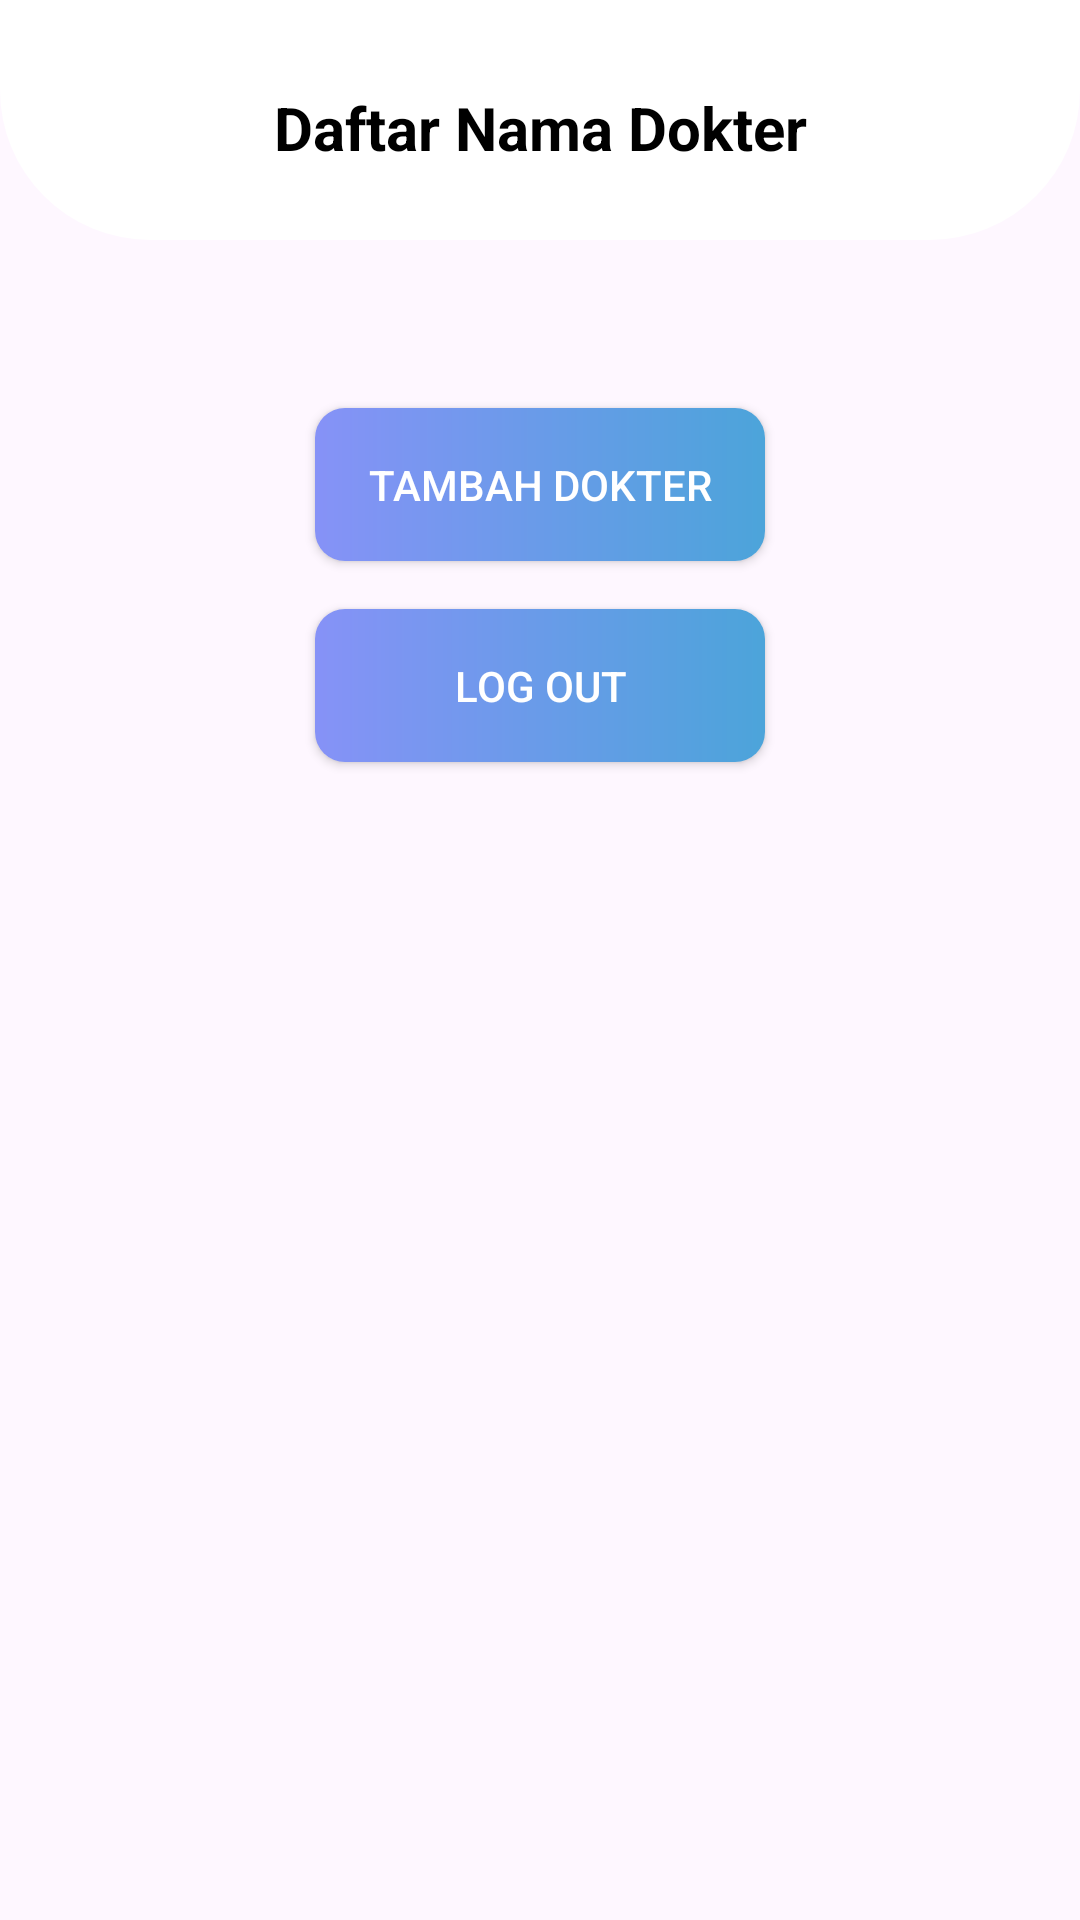

This screen was rendered from an Android layout file. Write that file and the resources it references.
<!-- AndroidManifest.xml: application theme Theme.PPPB_Room -->
<!-- res/layout/activity_admin.xml -->
<?xml version="1.0" encoding="utf-8"?>
<LinearLayout xmlns:android="http://schemas.android.com/apk/res/android"
    android:layout_width="match_parent"
    android:layout_height="match_parent"
    xmlns:tools="http://schemas.android.com/tools"
    xmlns:app="http://schemas.android.com/apk/res-auto"
    android:gravity="center"
    android:background="@drawable/top_background1"
    android:orientation="vertical"
    tools:context=".MainActivity">

    <ScrollView
        android:layout_width="match_parent"
        android:layout_height="match_parent">

        <LinearLayout
            android:layout_width="match_parent"
            android:layout_height="wrap_content"
            android:orientation="vertical">

            <androidx.constraintlayout.widget.ConstraintLayout
                android:layout_width="match_parent"
                android:layout_height="120dp">

                <androidx.constraintlayout.widget.ConstraintLayout
                    android:layout_width="match_parent"
                    android:layout_height="80dp"
                    android:background="@drawable/top_gradient_bg"
                    android:backgroundTint="@color/white"
                    app:layout_constraintEnd_toEndOf="parent"
                    app:layout_constraintHorizontal_bias="0.0"
                    app:layout_constraintStart_toStartOf="parent"
                    app:layout_constraintTop_toTopOf="parent">

                    <TextView
                        android:id="@+id/textView10"
                        android:layout_width="wrap_content"
                        android:layout_height="wrap_content"
                        android:layout_marginBottom="24dp"
                        android:text="Daftar Nama Dokter"
                        android:textColor="@color/black"
                        android:textSize="20dp"
                        android:textStyle="bold"
                        app:layout_constraintBottom_toBottomOf="parent"
                        app:layout_constraintEnd_toEndOf="parent"
                        app:layout_constraintStart_toStartOf="parent" />

                </androidx.constraintlayout.widget.ConstraintLayout>

            </androidx.constraintlayout.widget.ConstraintLayout>

            
            <androidx.recyclerview.widget.RecyclerView
                android:id="@+id/recyclerView1"
                android:layout_width="match_parent"
                android:layout_height="0dp"
                android:layout_weight="1"
                app:layout_constraintEnd_toEndOf="parent"
                app:layout_constraintStart_toStartOf="parent"
                tools:listitem="@layout/item_dokter" />

            <ProgressBar
                android:id="@+id/progressBarCategory"
                style="?android:attr/progressBarStyleLarge"
                android:layout_width="150dp"
                android:layout_height="wrap_content"
                android:layout_marginStart="20dp"
                android:layout_marginEnd="20dp"
                android:layout_gravity="center_horizontal"
                android:visibility="gone"  />





            
            <androidx.appcompat.widget.AppCompatButton
                android:id="@+id/tambahdokter"
                android:layout_width="150dp"
                android:layout_height="wrap_content"
                android:background="@drawable/shape"
                android:layout_marginTop="16dp"
                android:padding="16dp"
                android:text="Tambah Dokter"
                android:textColor="@color/white"
                android:layout_gravity="center_horizontal" />

            
            <androidx.appcompat.widget.AppCompatButton
                android:id="@+id/logoutadmin"
                android:layout_width="150dp"
                android:layout_height="wrap_content"
                android:padding="16dp"
                android:layout_marginBottom="20dp"
                android:layout_marginTop="16dp"
                android:text="Log Out"
                android:textColor="@color/white"
                android:background="@drawable/shape"
                android:layout_gravity="center_horizontal" />



        </LinearLayout>

    </ScrollView>

</LinearLayout>
<!-- res/layout/item_dokter.xml (included above) -->
<?xml version="1.0" encoding="utf-8"?>
<androidx.cardview.widget.CardView xmlns:android="http://schemas.android.com/apk/res/android"
    xmlns:app="http://schemas.android.com/apk/res-auto"
    android:layout_width="match_parent"
    android:layout_height="wrap_content"
    android:layout_margin="8dp"
    app:cardCornerRadius="8dp"
    app:cardElevation="4dp">

    
    <LinearLayout
        android:layout_width="match_parent"
        android:layout_height="wrap_content"
        android:orientation="horizontal"
        android:padding="16dp">

        
        <LinearLayout
            android:layout_width="0dp"
            android:layout_height="wrap_content"
            android:layout_weight="1"
            android:orientation="vertical">

            
            <TextView
                android:id="@+id/textName"
                android:layout_width="wrap_content"
                android:layout_height="wrap_content"
                android:text="Nama Dokter"
                android:textStyle="bold"
                android:textSize="20sp" />

            

            <TextView
                android:id="@+id/textSpesialis"
                android:layout_width="wrap_content"
                android:layout_height="wrap_content"
                android:text="Spesialis"
                android:textSize="18sp"
                android:textColor="@android:color/darker_gray" />

            
            <TextView
                android:id="@+id/textHarga"
                android:layout_width="wrap_content"
                android:layout_height="wrap_content"
                android:text="Harga"
                android:textSize="16sp"
                android:textColor="@android:color/holo_green_dark" />
        </LinearLayout>

        
        <LinearLayout
            android:layout_width="wrap_content"
            android:layout_height="match_parent"
            android:gravity="center_vertical">

            
            <ImageView
                android:id="@+id/edit"
                android:layout_width="30dp"
                android:layout_height="30dp"
                android:layout_marginStart="16dp"
                android:contentDescription="Edit"
                android:src="@drawable/baseline_edit_24" />

            
            <ImageView
                android:id="@+id/delete"
                android:layout_width="30dp"
                android:layout_height="30dp"
                android:src="@drawable/baseline_delete_24"
                android:contentDescription="Delete"
                android:layout_marginStart="16dp" />

           >
        </LinearLayout>
    </LinearLayout>
</androidx.cardview.widget.CardView>
<!-- resources referenced by this layout -->
<resources>
  <color name="black">#FF000000</color>
  <color name="white">#FFFFFFFF</color>
  <!-- drawable shape (drawable) -->
  <?xml version="1.0" encoding="utf-8"?>
  <layer-list xmlns:android="http://schemas.android.com/apk/res/android">
      <item >
          <shape android:shape="rectangle">
              <gradient android:startColor="@color/lavender" android:endColor="@color/blue" android:gradientRadius="90dp"/>
              <corners android:radius="10dp"/>
              <stroke android:color="@color/black"/>
          </shape>
      </item>
  </layer-list>
  <!-- drawable top_gradient_bg (drawable) -->
  <?xml version="1.0" encoding="utf-8"?>
  <selector xmlns:android="http://schemas.android.com/apk/res/android">
      <item>
          <shape android:shape="rectangle">
              <gradient android:startColor="#b1d0fc" android:centerColor="#3d6fe5" android:endColor="#4b64c0" android:angle="45"/>
              <corners android:bottomRightRadius="50dp" android:bottomLeftRadius="50dp" />"
  
          </shape>
      </item>
  </selector>
  <style name="Theme.PPPB_Room" parent="Base.Theme.PPPB_Room" />
  <color name="lavender">#8692f7</color>
  <color name="blue">#4CA4DA</color>
  <style name="Base.Theme.PPPB_Room" parent="Theme.Material3.DayNight.NoActionBar">
          
          
      </style>
</resources>
